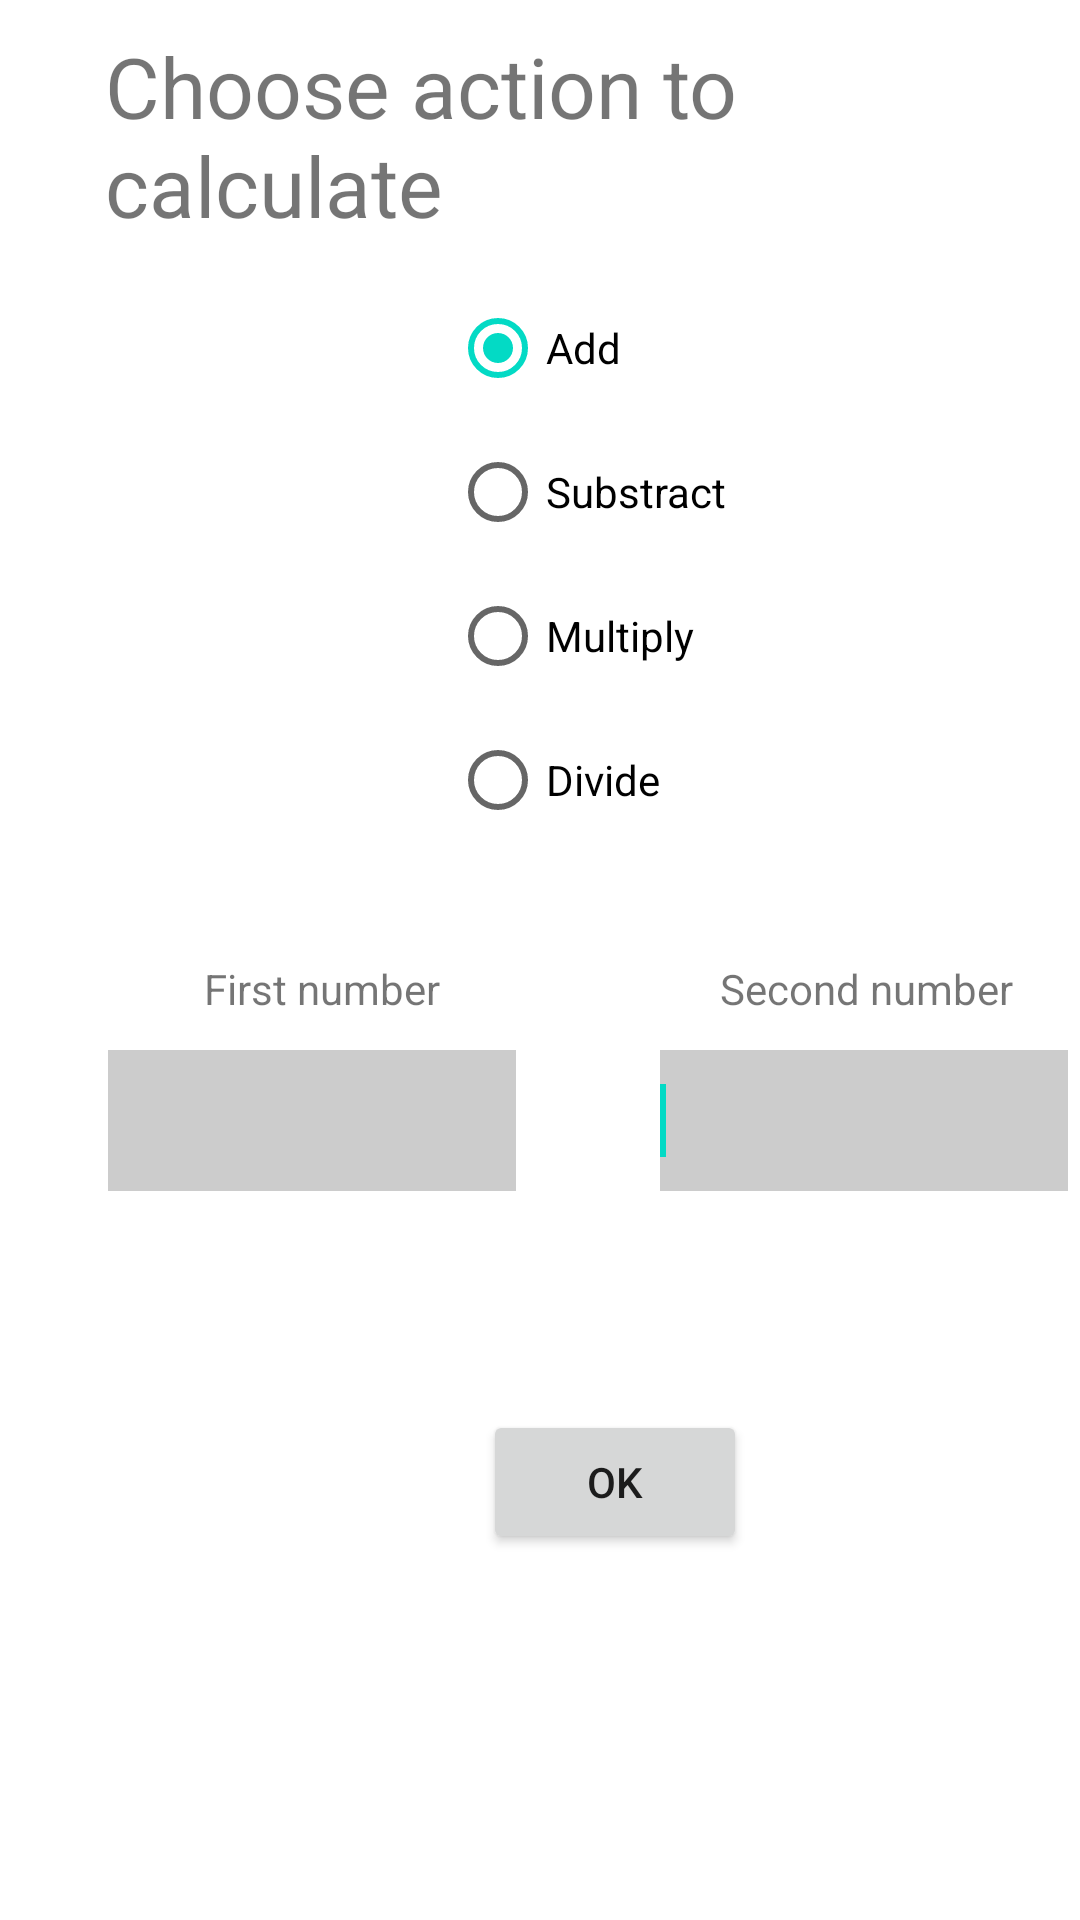

Reconstruct the res/layout file that produces this screen, plus the resources it refers to.
<!-- AndroidManifest.xml: application theme Theme.Lab1Kotlin -->
<!-- res/layout/fragment_first.xml -->
<?xml version="1.0" encoding="utf-8"?>

<FrameLayout xmlns:android="http://schemas.android.com/apk/res/android"
    xmlns:tools="http://schemas.android.com/tools"
    android:layout_width="match_parent"
    android:layout_height="match_parent"
    xmlns:app="http://schemas.android.com/apk/res-auto"
    tools:context=".FirstFragment">

    <TextView
        android:id="@+id/textView"
        android:layout_width="wrap_content"
        android:layout_height="wrap_content"
        android:layout_marginStart="35dp"
        android:layout_marginTop="10dp"
        android:text="@string/choose_action_to_calculate"
        android:textSize="28sp"
        app:layout_constraintBottom_toBottomOf="parent"
        app:layout_constraintHorizontal_bias="0.537"
        app:layout_constraintLeft_toLeftOf="parent"
        app:layout_constraintRight_toRightOf="parent"
        app:layout_constraintTop_toTopOf="parent"
        app:layout_constraintVertical_bias="0.087" />

    <RadioGroup
        android:id="@+id/radioGroup"
        android:layout_width="176dp"
        android:layout_height="193dp"
        android:layout_marginStart="150dp"
        android:layout_marginTop="92dp"
        android:layout_marginEnd="143dp"
        app:layout_constraintEnd_toEndOf="parent"
        app:layout_constraintHorizontal_bias="0.465"
        app:layout_constraintStart_toStartOf="parent"
        app:layout_constraintTop_toBottomOf="@+id/textView">

        <RadioButton
            android:id="@+id/radioButton1"
            android:layout_width="match_parent"
            android:layout_height="wrap_content"
            android:checked="true"
            android:text="@string/add" />

        <RadioButton
            android:id="@+id/radioButton2"
            android:layout_width="match_parent"
            android:layout_height="wrap_content"
            android:text="@string/substract" />

        <RadioButton
            android:id="@+id/radioButton3"
            android:layout_width="match_parent"
            android:layout_height="wrap_content"
            android:text="@string/multiply" />

        <RadioButton
            android:id="@+id/radioButton4"
            android:layout_width="match_parent"
            android:layout_height="wrap_content"
            android:text="@string/divide" />
    </RadioGroup>

    <EditText
        android:id="@+id/editText1"
        android:layout_width="136dp"
        android:layout_height="47dp"
        android:layout_marginStart="36dp"
        android:layout_marginTop="350dp"
        android:autofillHints=""
        android:background="#CCCCCC"
        android:ems="10"
        android:inputType="textPersonName"
        app:layout_constraintStart_toStartOf="parent"
        app:layout_constraintTop_toBottomOf="@+id/radioGroup">

        <requestFocus />
    </EditText>

    <EditText
        android:id="@+id/editText2"
        android:layout_width="136dp"
        android:layout_height="47dp"
        android:layout_marginStart="220dp"
        android:layout_marginTop="350dp"
        android:autofillHints=""
        android:background="#CCCCCC"
        android:ems="10"
        android:inputType="textPersonName"
        app:layout_constraintStart_toStartOf="parent"
        app:layout_constraintTop_toBottomOf="@+id/radioGroup">

        <requestFocus />
    </EditText>

    <TextView
        android:id="@+id/secondNumberText"
        android:layout_width="wrap_content"
        android:layout_height="wrap_content"
        android:layout_marginStart="240dp"
        android:layout_marginTop="320dp"
        android:labelFor="@id/editText2"
        android:text="@string/second_number"
        app:layout_constraintStart_toEndOf="@+id/firstNumberText"
        app:layout_constraintTop_toBottomOf="@+id/radioGroup" />

    <TextView
        android:id="@+id/firstNumberText"
        android:layout_width="wrap_content"
        android:layout_height="wrap_content"
        android:layout_marginStart="68dp"
        android:layout_marginTop="320dp"
        android:labelFor="@id/editText1"
        android:text="@string/first_number"
        app:layout_constraintStart_toStartOf="parent"
        app:layout_constraintTop_toBottomOf="@+id/textView" />

    <Button
        android:id="@+id/button"
        android:layout_width="wrap_content"
        android:layout_height="wrap_content"
        android:layout_marginStart="161dp"
        android:layout_marginTop="470dp"
        android:text="@string/ok"
        app:layout_constraintStart_toStartOf="parent"
        app:layout_constraintTop_toBottomOf="@+id/editText1" />

</FrameLayout>
<!-- resources referenced by this layout -->
<resources>
  <string name="add">Add</string>
  <string name="choose_action_to_calculate">Choose action to calculate</string>
  <string name="divide">Divide</string>
  <string name="first_number">First number</string>
  <string name="multiply">Multiply</string>
  <string name="ok">OK</string>
  <string name="second_number">Second number</string>
  <string name="substract">Substract</string>
  <style name="Theme.Lab1Kotlin" parent="Theme.MaterialComponents.DayNight.DarkActionBar">
          
          <item name="colorPrimary">@color/purple_500</item>
          <item name="colorPrimaryVariant">@color/purple_700</item>
          <item name="colorOnPrimary">@color/white</item>
          
          <item name="colorSecondary">@color/teal_200</item>
          <item name="colorSecondaryVariant">@color/teal_700</item>
          <item name="colorOnSecondary">@color/black</item>
          
          <item name="android:statusBarColor" tools:targetApi="l">?attr/colorPrimaryVariant</item>
          
      </style>
  <!-- not gathered from this repository: default colours our renderer supplied (Android Studio template values) -->
  <color name="purple_500">#FF6200EE</color>
  <color name="purple_700">#FF3700B3</color>
  <color name="teal_200">#FF03DAC5</color>
  <color name="teal_700">#FF018786</color>
  <color name="black">#FF000000</color>
  <color name="white">#FFFFFFFF</color>
</resources>
